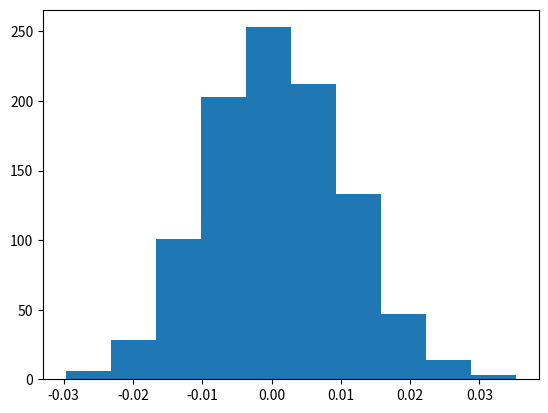

This figure's Python source: (Note: this script raises an exception after producing the figure.)
import numpy as np
import matplotlib
matplotlib.use('Agg')
import matplotlib.pyplot as plt

mu, sigma = 1.5e-06, 1.0e-02
hist_array = np.random.normal(mu, sigma, 1000)
count, bins,ignored = plt.hist(hist_array, normed=True)
plt.plot(bins, 1/(sigma * np.sqrt(2 * np.pi)) * np.exp( - (bins - mu) ** 2 / (2 * sigma**2) ),linewidth=2,color='r')
plt.savefig('/home/<user>/public_html/hist_test.png') 
